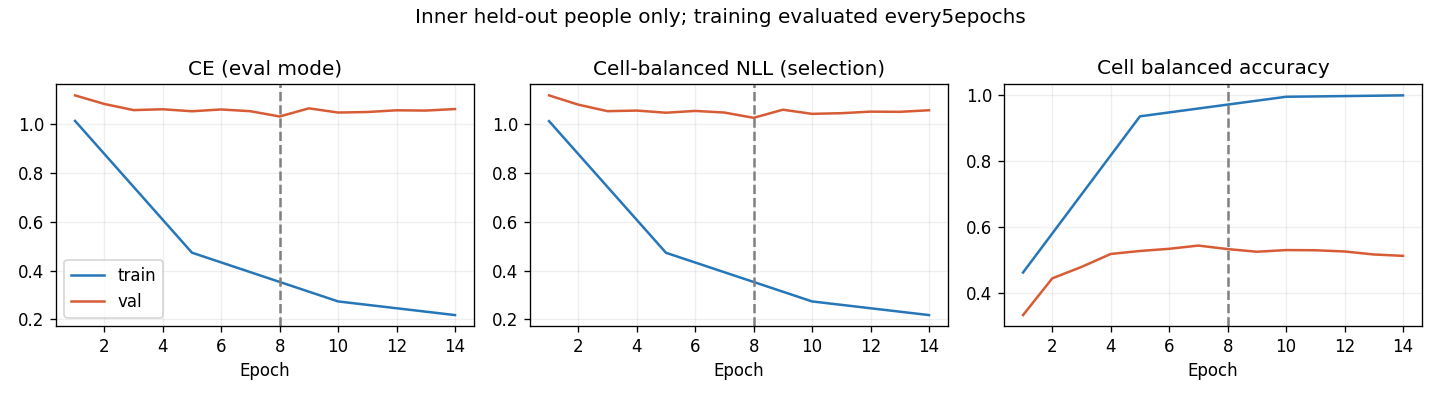

The table this chart was drawn from, first rows:
epoch, optimization_ce, train_ce, train_cell_nll, train_cell_ba, val_ce, val_cell_nll, val_cell_ba, raw_val_ce, raw_val_cell_nll, raw_val_cell_ba
1, 1.132, 1.014, 1.013, 0.4628, 1.118, 1.119, 0.3336, 1.118, 1.119, 0.3336
2, 1.02, , , , 1.083, 1.081, 0.4451, 1.083, 1.081, 0.4451
3, 0.9226, , , , 1.058, 1.054, 0.4797, 1.058, 1.054, 0.4797
4, 0.8216, , , , 1.061, 1.057, 0.519, 1.061, 1.057, 0.519
5, 0.7687, 0.4734, 0.4733, 0.9365, 1.053, 1.048, 0.5281, 1.053, 1.048, 0.5281
6, 0.713, , , , 1.06, 1.055, 0.5347, 1.06, 1.055, 0.5347
7, 0.6842, , , , 1.053, 1.049, 0.5445, 1.053, 1.049, 0.5445
8, 0.6634, , , , 1.032, 1.027, 0.5338, 1.032, 1.027, 0.5338
9, 0.6494, , , , 1.065, 1.06, 0.5257, 1.065, 1.06, 0.5257
10, 0.6235, 0.2736, 0.2736, 0.9958, 1.048, 1.043, 0.5308, 1.048, 1.043, 0.5308
11, 0.6068, , , , 1.05, 1.046, 0.5302, 1.05, 1.046, 0.5302
12, 0.5959, , , , 1.057, 1.052, 0.5266, 1.057, 1.052, 0.5266
13, 0.5886, , , , 1.056, 1.052, 0.5175, 1.056, 1.052, 0.5175
14, 0.5854, 0.2176, 0.2176, 1.0, 1.062, 1.058, 0.5133, 1.062, 1.058, 0.5133
